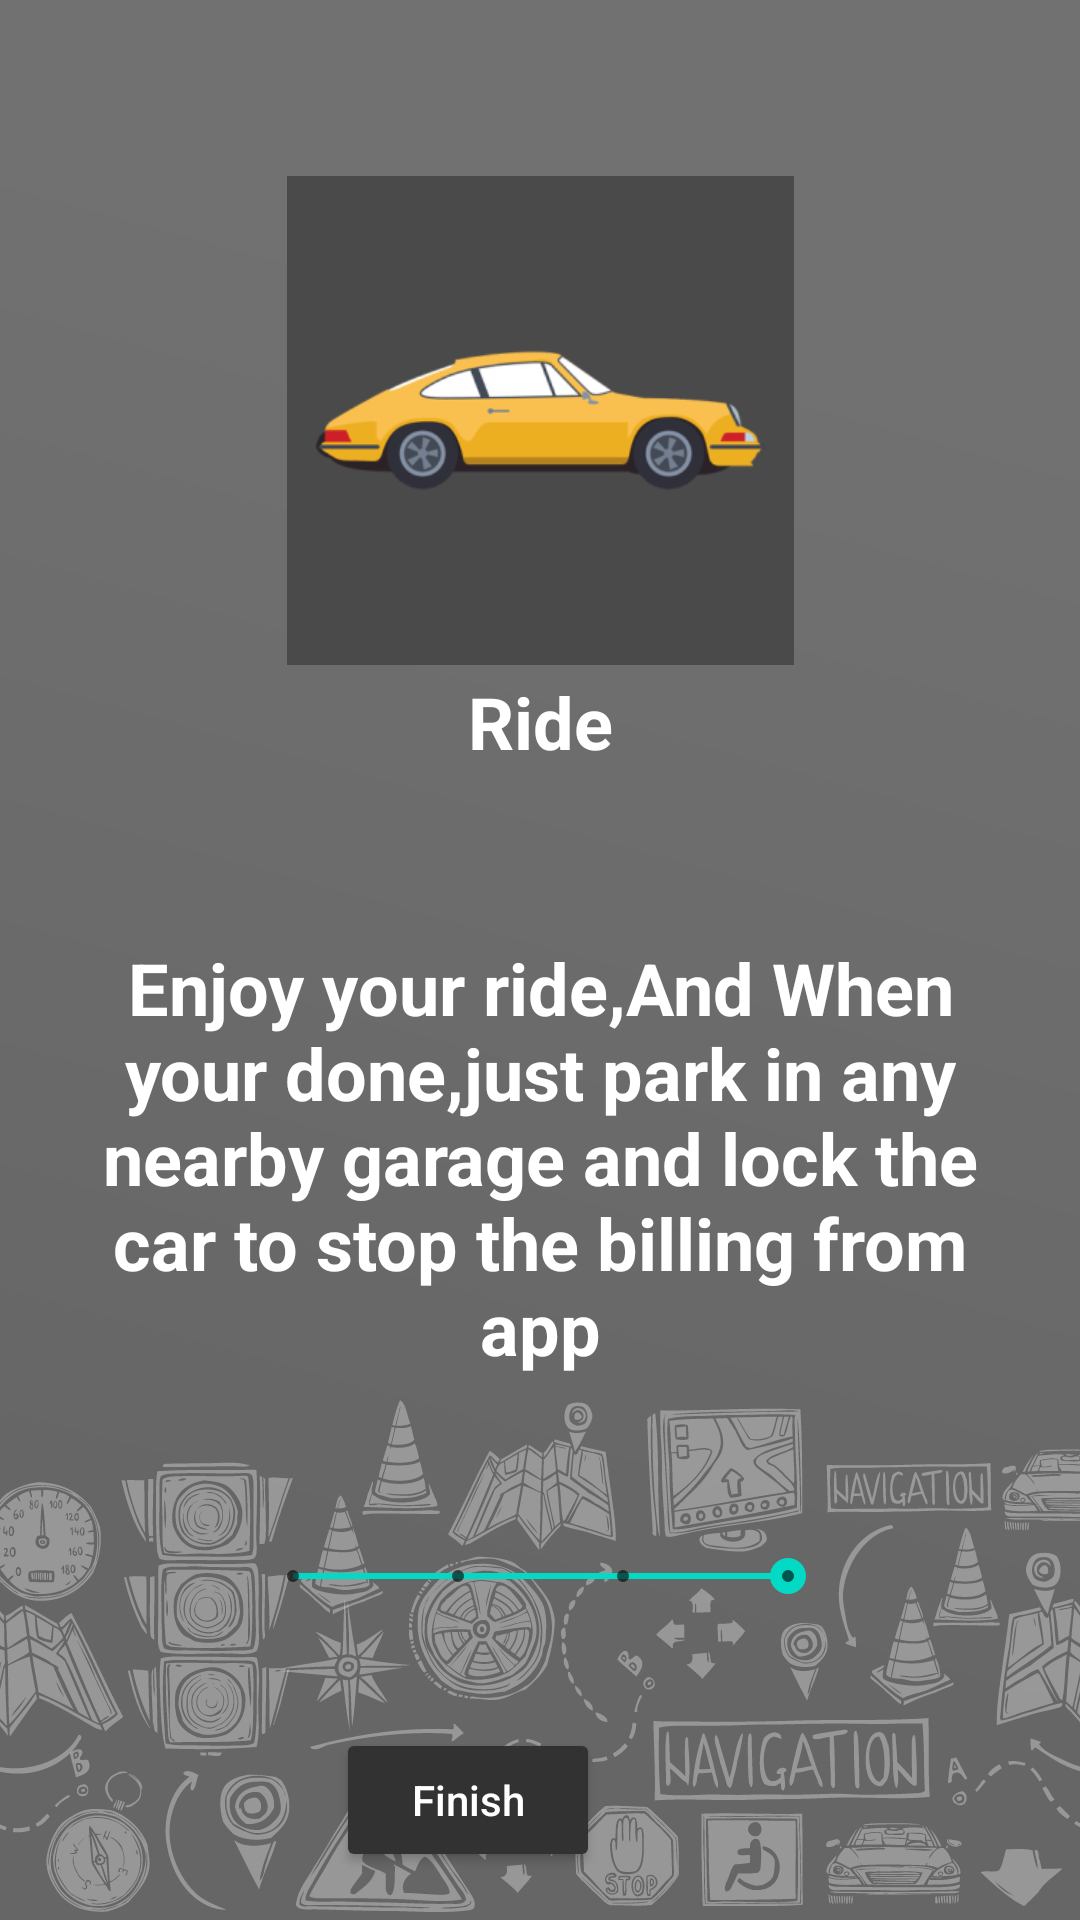

Reconstruct the res/layout file that produces this screen, plus the resources it refers to.
<!-- AndroidManifest.xml: application theme Theme.EDMT -->
<!-- res/layout/fragment_welcome3.xml -->
<?xml version="1.0" encoding="utf-8"?>
<layout  xmlns:android="http://schemas.android.com/apk/res/android"
    xmlns:tools="http://schemas.android.com/tools">
    <FrameLayout
        android:layout_width="match_parent"
        android:layout_height="match_parent"
        xmlns:app="http://schemas.android.com/apk/res-auto"
        tools:context=".welcome3">

        <androidx.constraintlayout.widget.ConstraintLayout
            android:layout_width="match_parent"
            android:layout_height="match_parent"
            android:background="@drawable/_2">

            <ImageView
                android:id="@+id/welcome3_image"
                android:layout_width="169dp"
                android:layout_height="163dp"
                android:background="#4A4A4A"
                android:contentDescription="@string/welcome3_ride_image"
                android:hapticFeedbackEnabled="false"
                app:layout_constraintBottom_toBottomOf="parent"
                app:layout_constraintEnd_toEndOf="parent"
                app:layout_constraintStart_toStartOf="parent"
                app:layout_constraintTop_toTopOf="parent"
                app:layout_constraintVertical_bias="0.123"
                app:srcCompat="@drawable/ca19aa88a716881725fdf3520d251829_yellow_car_illustration_by_vexels_1" />

            <TextView
                android:id="@+id/welcome3_ride_title_text"
                style="@style/s"
                android:layout_marginStart="16dp"
                android:layout_marginLeft="16dp"
                android:layout_marginEnd="16dp"
                android:layout_marginRight="16dp"
                android:layout_marginBottom="380dp"
                android:text="@string/welcome3_ride_title"
                android:textStyle="bold"
                app:layout_constraintBottom_toBottomOf="parent"
                app:layout_constraintEnd_toEndOf="parent"
                app:layout_constraintStart_toStartOf="parent"
                app:layout_constraintTop_toBottomOf="@+id/welcome3_image"
                app:layout_constraintVertical_bias="1.0" />

            <TextView
                android:id="@+id/welcome3_ride_text"
                style="@style/s"
                android:layout_width="0dp"
                android:layout_height="wrap_content"
                android:layout_marginStart="16dp"
                android:layout_marginLeft="16dp"
                android:layout_marginTop="16dp"
                android:layout_marginEnd="16dp"
                android:layout_marginRight="16dp"
                android:layout_marginBottom="16dp"
                android:text="@string/welcome3_ride_text"
                app:layout_constraintBottom_toBottomOf="parent"
                app:layout_constraintEnd_toEndOf="parent"
                app:layout_constraintHorizontal_bias="1.0"
                app:layout_constraintStart_toStartOf="parent"
                app:layout_constraintTop_toBottomOf="@+id/welcome3_ride_title_text"
                app:layout_constraintVertical_bias="0.183" />

            <SeekBar
                android:id="@+id/welcome3_seekbar"
                style="@style/Widget.AppCompat.SeekBar.Discrete"
                android:layout_width="197dp"
                android:layout_height="28dp"
                android:layout_marginTop="16dp"
                android:layout_marginBottom="16dp"
                android:focusable="auto"
                android:isScrollContainer="false"
                android:keepScreenOn="false"
                android:layerType="none"
                android:max="3"
                android:progress="3"
                app:layout_constraintBottom_toBottomOf="parent"
                app:layout_constraintEnd_toEndOf="parent"
                app:layout_constraintStart_toStartOf="parent"
                app:layout_constraintTop_toBottomOf="@+id/welcome3_ride_text"
                app:layout_constraintVertical_bias="0.303" />

            <Button
                android:id="@+id/welcome3_finish_button"
                style="@style/b"
                android:layout_width="wrap_content"
                android:layout_height="wrap_content"
                android:layout_marginTop="16dp"
                android:layout_marginEnd="160dp"
                android:layout_marginBottom="16dp"
                android:text="@string/welcome3_finish_button"
                app:backgroundTint="@android:color/secondary_text_light"
                app:layout_constraintBottom_toBottomOf="parent"
                app:layout_constraintEnd_toEndOf="parent"
                app:layout_constraintTop_toBottomOf="@+id/welcome3_seekbar"
                app:layout_constraintVertical_bias="1.0" />
        </androidx.constraintlayout.widget.ConstraintLayout>
    </FrameLayout>
</layout>
<!-- resources referenced by this layout -->
<resources>
  <!-- drawable _2: png bitmap (drawable-v21, 144436 bytes) -->
  <!-- drawable ca19aa88a716881725fdf3520d251829_yellow_car_illustration_by_vexels_1: png bitmap (drawable-v21, 22331 bytes) -->
  <string name="welcome3_finish_button">Finish</string>
  <string name="welcome3_ride_image">welcome3 ride image</string>
  <string name="welcome3_ride_text">Enjoy your ride,And When your done,just park in any nearby garage and lock the car to stop the billing from app</string>
  <string name="welcome3_ride_title">Ride</string>
  <style name="b">
          <item name="android:layout_width">0dp</item>
          <item name="android:layout_height">wrap_content</item>
          <item name="android:layout_marginStart">16dp</item>
          <item name="android:layout_marginLeft">16dp</item>
          <item name="android:layout_marginEnd">16dp</item>
          <item name="android:layout_marginRight">16dp</item>
          <item name="android:selectAllOnFocus">false</item>
          <item name="android:textAllCaps">false</item>
          <item name="android:textColor">@android:color/white</item>
      </style>
  <style name="s">
          <item name="android:layout_width">85dp</item>
          <item name="android:layout_height">39dp</item>
          <item name="android:layout_marginTop">16dp</item>
          <item name="android:layout_marginBottom">16dp</item>
          <item name="android:gravity">center</item>
          <item name="android:textColor">@color/white</item>
          <item name="android:textSize">24sp</item>
          <item name="android:textStyle">bold</item>
      </style>
  <style name="Theme.EDMT" parent="Theme.MaterialComponents.DayNight.DarkActionBar">
          
          <item name="colorPrimary">@color/purple_500</item>
          <item name="colorPrimaryVariant">@color/purple_700</item>
          <item name="colorOnPrimary">@color/white</item>
          
          <item name="colorSecondary">@color/teal_200</item>
          <item name="colorSecondaryVariant">@color/teal_700</item>
          <item name="colorOnSecondary">@color/black</item>
          
          <item name="android:statusBarColor" tools:targetApi="l">?attr/colorPrimaryVariant</item>
          
      </style>
  <color name="white">#FFFFFF</color>
  <color name="purple_500">#03A694</color>
  <color name="purple_700">#00796B</color>
  <color name="teal_200">#FF03DAC5</color>
  <color name="teal_700">#FF018786</color>
  <color name="black">#FF000000</color>
</resources>
